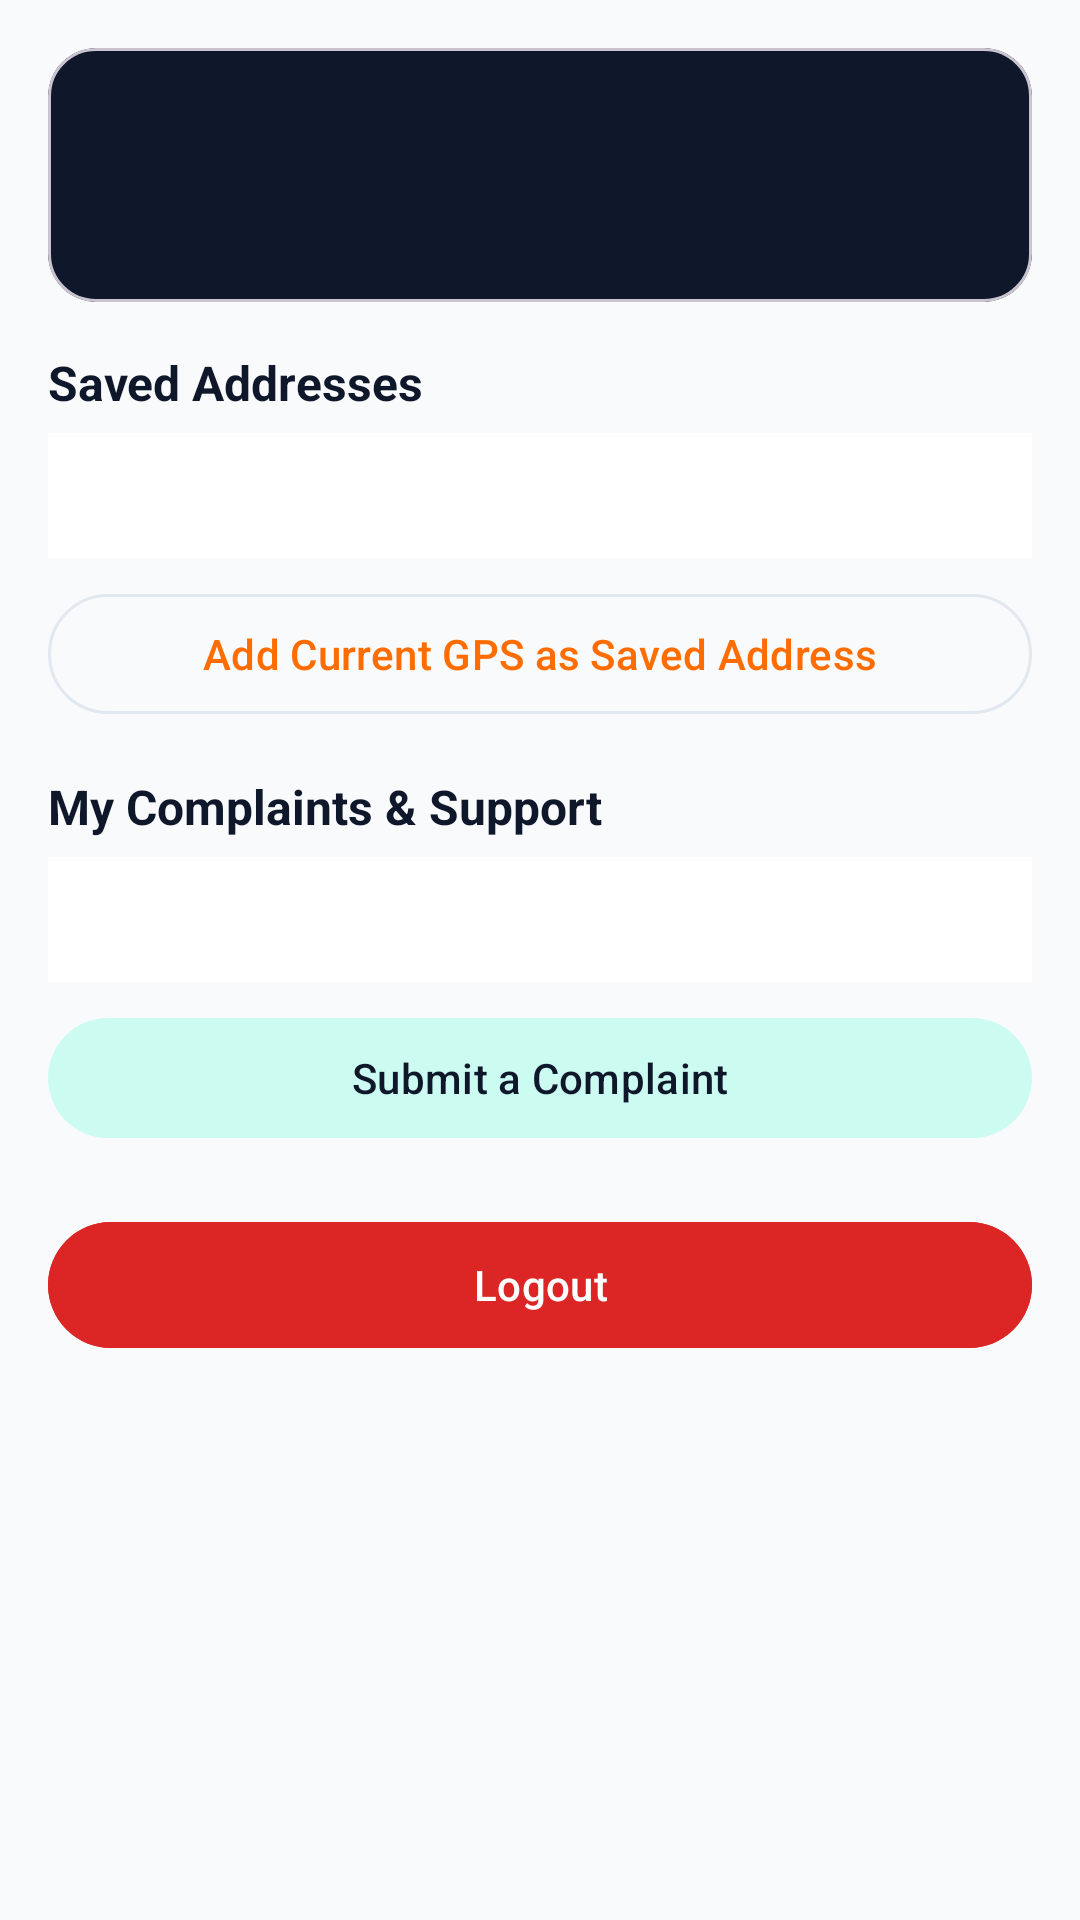

Android layout source for this screen:
<!-- AndroidManifest.xml: application theme Theme.KaamMitra -->
<!-- res/layout/fragment_customer_profile.xml -->
<?xml version="1.0" encoding="utf-8"?>
<ScrollView xmlns:android="http://schemas.android.com/apk/res/android"
    xmlns:app="http://schemas.android.com/apk/res-auto"
    android:layout_width="match_parent"
    android:layout_height="match_parent"
    android:background="@color/km_bg">

    <LinearLayout
        android:layout_width="match_parent"
        android:layout_height="wrap_content"
        android:orientation="vertical"
        android:padding="16dp">

        <com.google.android.material.card.MaterialCardView
            android:layout_width="match_parent"
            android:layout_height="wrap_content"
            app:cardBackgroundColor="@color/km_navy"
            app:cardCornerRadius="16dp">

            <LinearLayout
                android:layout_width="match_parent"
                android:layout_height="wrap_content"
                android:orientation="vertical"
                android:padding="18dp">

                <TextView
                    android:id="@+id/tvName"
                    android:layout_width="wrap_content"
                    android:layout_height="wrap_content"
                    android:textColor="@color/white"
                    android:textSize="20sp"
                    android:textStyle="bold" />

                <TextView
                    android:id="@+id/tvContact"
                    android:layout_width="wrap_content"
                    android:layout_height="wrap_content"
                    android:layout_marginTop="4dp"
                    android:textColor="#CBD5E1"
                    android:textSize="13sp" />
            </LinearLayout>
        </com.google.android.material.card.MaterialCardView>

        <TextView
            android:layout_width="wrap_content"
            android:layout_height="wrap_content"
            android:layout_marginTop="16dp"
            android:text="Saved Addresses"
            android:textColor="@color/km_text_primary"
            android:textSize="16sp"
            android:textStyle="bold" />

        <TextView
            android:id="@+id/tvAddressesList"
            android:layout_width="match_parent"
            android:layout_height="wrap_content"
            android:layout_marginTop="6dp"
            android:background="@color/km_surface"
            android:padding="12dp"
            android:textColor="@color/km_text_secondary"
            android:textSize="13sp" />

        <com.google.android.material.button.MaterialButton
            android:id="@+id/btnAddAddress"
            style="@style/Widget.Material3.Button.OutlinedButton"
            android:layout_width="match_parent"
            android:layout_height="48dp"
            android:layout_marginTop="8dp"
            android:text="Add Current GPS as Saved Address" />

        <TextView
            android:layout_width="wrap_content"
            android:layout_height="wrap_content"
            android:layout_marginTop="16dp"
            android:text="My Complaints &amp; Support"
            android:textColor="@color/km_text_primary"
            android:textSize="16sp"
            android:textStyle="bold" />

        <TextView
            android:id="@+id/tvComplaintsList"
            android:layout_width="match_parent"
            android:layout_height="wrap_content"
            android:layout_marginTop="6dp"
            android:background="@color/km_surface"
            android:padding="12dp"
            android:textColor="@color/km_text_secondary"
            android:textSize="13sp" />

        <com.google.android.material.button.MaterialButton
            android:id="@+id/btnNewComplaint"
            style="@style/Widget.Material3.Button.TonalButton"
            android:layout_width="match_parent"
            android:layout_height="48dp"
            android:layout_marginTop="8dp"
            android:text="Submit a Complaint" />

        <com.google.android.material.button.MaterialButton
            android:id="@+id/btnLogout"
            android:layout_width="match_parent"
            android:layout_height="50dp"
            android:layout_marginTop="20dp"
            android:backgroundTint="@color/km_error"
            android:text="Logout" />
    </LinearLayout>
</ScrollView>
<!-- resources referenced by this layout -->
<resources>
  <color name="km_bg">#F8FAFC</color>
  <color name="km_error">#DC2626</color>
  <color name="km_navy">#0F172A</color>
  <color name="km_surface">#FFFFFF</color>
  <color name="km_text_primary">#0F172A</color>
  <color name="km_text_secondary">#475569</color>
  <color name="white">#FFFFFF</color>
  <style name="Theme.KaamMitra" parent="Theme.Material3.Light.NoActionBar">
          <item name="colorPrimary">@color/km_saffron</item>
          <item name="colorOnPrimary">@color/white</item>
          <item name="colorPrimaryContainer">@color/km_saffron_soft</item>
          <item name="colorOnPrimaryContainer">@color/km_saffron_dark</item>
          <item name="colorSecondary">@color/km_teal</item>
          <item name="colorOnSecondary">@color/white</item>
          <item name="colorSecondaryContainer">@color/km_teal_soft</item>
          <item name="colorOnSecondaryContainer">@color/km_navy</item>
          <item name="android:colorBackground">@color/km_bg</item>
          <item name="colorSurface">@color/km_surface</item>
          <item name="colorOnSurface">@color/km_text_primary</item>
          <item name="colorSurfaceVariant">@color/km_surface_variant</item>
          <item name="colorOnSurfaceVariant">@color/km_text_secondary</item>
          <item name="colorOutline">@color/km_border</item>
          <item name="colorError">@color/km_error</item>
          <item name="android:statusBarColor">@color/km_navy</item>
          <item name="android:windowLightStatusBar">false</item>
      </style>
  <color name="km_saffron">#FF6D00</color>
  <color name="km_saffron_soft">#FFF3E0</color>
  <color name="km_saffron_dark">#E65100</color>
  <color name="km_teal">#0D9488</color>
  <color name="km_teal_soft">#CCFBF1</color>
  <color name="km_surface_variant">#F1F5F9</color>
  <color name="km_border">#E2E8F0</color>
</resources>
